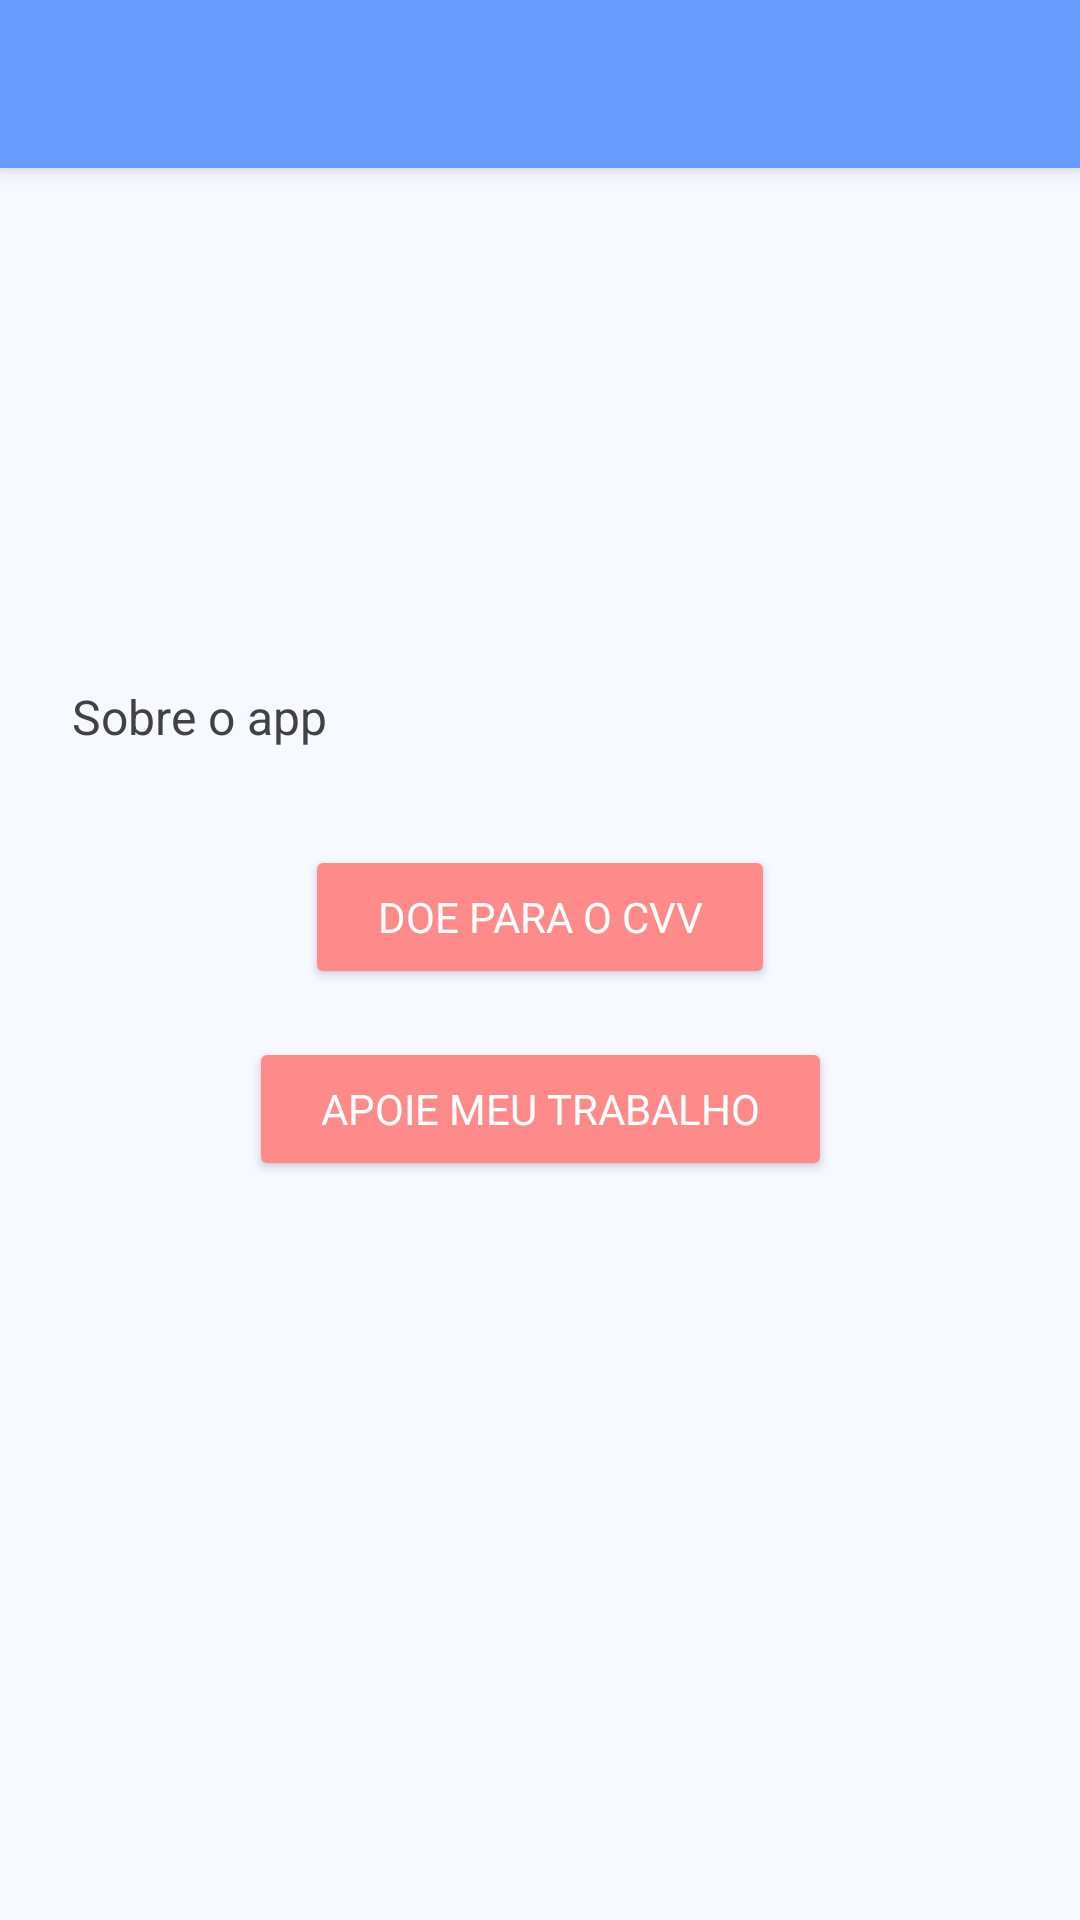

Layout XML and referenced resources for this Android screen:
<!-- AndroidManifest.xml: application theme AppTheme -->
<!-- res/layout/activity_about.xml -->
<?xml version="1.0" encoding="utf-8"?>
<androidx.coordinatorlayout.widget.CoordinatorLayout xmlns:android="http://schemas.android.com/apk/res/android"
    xmlns:app="http://schemas.android.com/apk/res-auto"
    xmlns:tools="http://schemas.android.com/tools"
    android:layout_width="match_parent"
    android:layout_height="match_parent"
    android:background="@color/background"
    android:fitsSystemWindows="true"
    tools:context=".AboutActivity">

    <com.google.android.material.appbar.AppBarLayout
        android:layout_width="match_parent"
        android:layout_height="wrap_content"
        android:fitsSystemWindows="true">

        <androidx.appcompat.widget.Toolbar
            android:id="@+id/toolbar"
            android:layout_width="match_parent"
            android:layout_height="?attr/actionBarSize"
            android:background="@color/primary"
            app:titleTextColor="@color/white" />

    </com.google.android.material.appbar.AppBarLayout>

    <androidx.core.widget.NestedScrollView
        android:layout_width="match_parent"
        android:layout_height="match_parent"
        android:clipToPadding="false"
        android:fillViewport="true"
        app:layout_behavior="@string/appbar_scrolling_view_behavior">

        <androidx.constraintlayout.widget.ConstraintLayout
            android:layout_width="match_parent"
            android:layout_height="wrap_content"
            android:padding="24dp">

            <ImageView
                android:id="@+id/profile_image"
                android:layout_width="100dp"
                android:layout_height="100dp"
                android:layout_marginTop="24dp"
                android:background="@drawable/circle_background"
                android:padding="8dp"
                android:src="@drawable/ic_person"
                app:layout_constraintEnd_toEndOf="parent"
                app:layout_constraintStart_toStartOf="parent"
                app:layout_constraintTop_toTopOf="parent"
                app:tint="@color/primary_dark" />

            <TextView
                android:id="@+id/about_text"
                android:layout_width="0dp"
                android:layout_height="wrap_content"
                android:layout_marginTop="24dp"
                android:lineSpacingExtra="4dp"
                android:text="Sobre o app"
                android:textColor="@color/text_primary"
                android:textSize="16sp"
                app:layout_constraintEnd_toEndOf="parent"
                app:layout_constraintStart_toStartOf="parent"
                app:layout_constraintTop_toBottomOf="@id/profile_image" />

            <Button
                android:id="@+id/donation_button"
                android:layout_width="wrap_content"
                android:layout_height="wrap_content"
                android:layout_marginTop="32dp"
                android:backgroundTint="@color/accent"
                android:paddingStart="24dp"
                android:paddingEnd="24dp"
                android:text="Doe para o CVV"
                android:textColor="@color/white"
                app:cornerRadius="24dp"
                app:layout_constraintEnd_toEndOf="parent"
                app:layout_constraintStart_toStartOf="parent"
                app:layout_constraintTop_toBottomOf="@id/about_text" />

            <Button
                android:id="@+id/support_button"
                android:layout_width="wrap_content"
                android:layout_height="wrap_content"
                android:layout_marginTop="16dp"
                android:layout_marginBottom="16dp"
                android:backgroundTint="@color/accent"
                android:paddingStart="24dp"
                android:paddingEnd="24dp"
                android:text="Apoie meu trabalho"
                android:textColor="@color/white"
                app:cornerRadius="24dp"
                app:layout_constraintEnd_toEndOf="parent"
                app:layout_constraintStart_toStartOf="parent"
                app:layout_constraintTop_toBottomOf="@+id/donation_button" />

        </androidx.constraintlayout.widget.ConstraintLayout>
    </androidx.core.widget.NestedScrollView>

</androidx.coordinatorlayout.widget.CoordinatorLayout>
<!-- resources referenced by this layout -->
<resources>
  <color name="accent">#FF8A8A</color>
  <color name="background">#F6F9FF</color>
  <color name="primary">#6A9CFF</color>
  <color name="primary_dark">#4D7FEA</color>
  <color name="text_primary">#424242</color>
  <color name="white">#FFFFFF</color>
  <style name="AppTheme" parent="Theme.MaterialComponents.Light.NoActionBar">
          <item name="colorPrimary">@color/primary</item>
          <item name="colorPrimaryDark">@color/primary_dark</item>
          <item name="colorAccent">@color/accent</item>
          <item name="android:statusBarColor">@color/primary_dark</item>
          <item name="android:windowBackground">@color/background</item>
          <item name="android:fontFamily">sans-serif</item>
      </style>
</resources>
